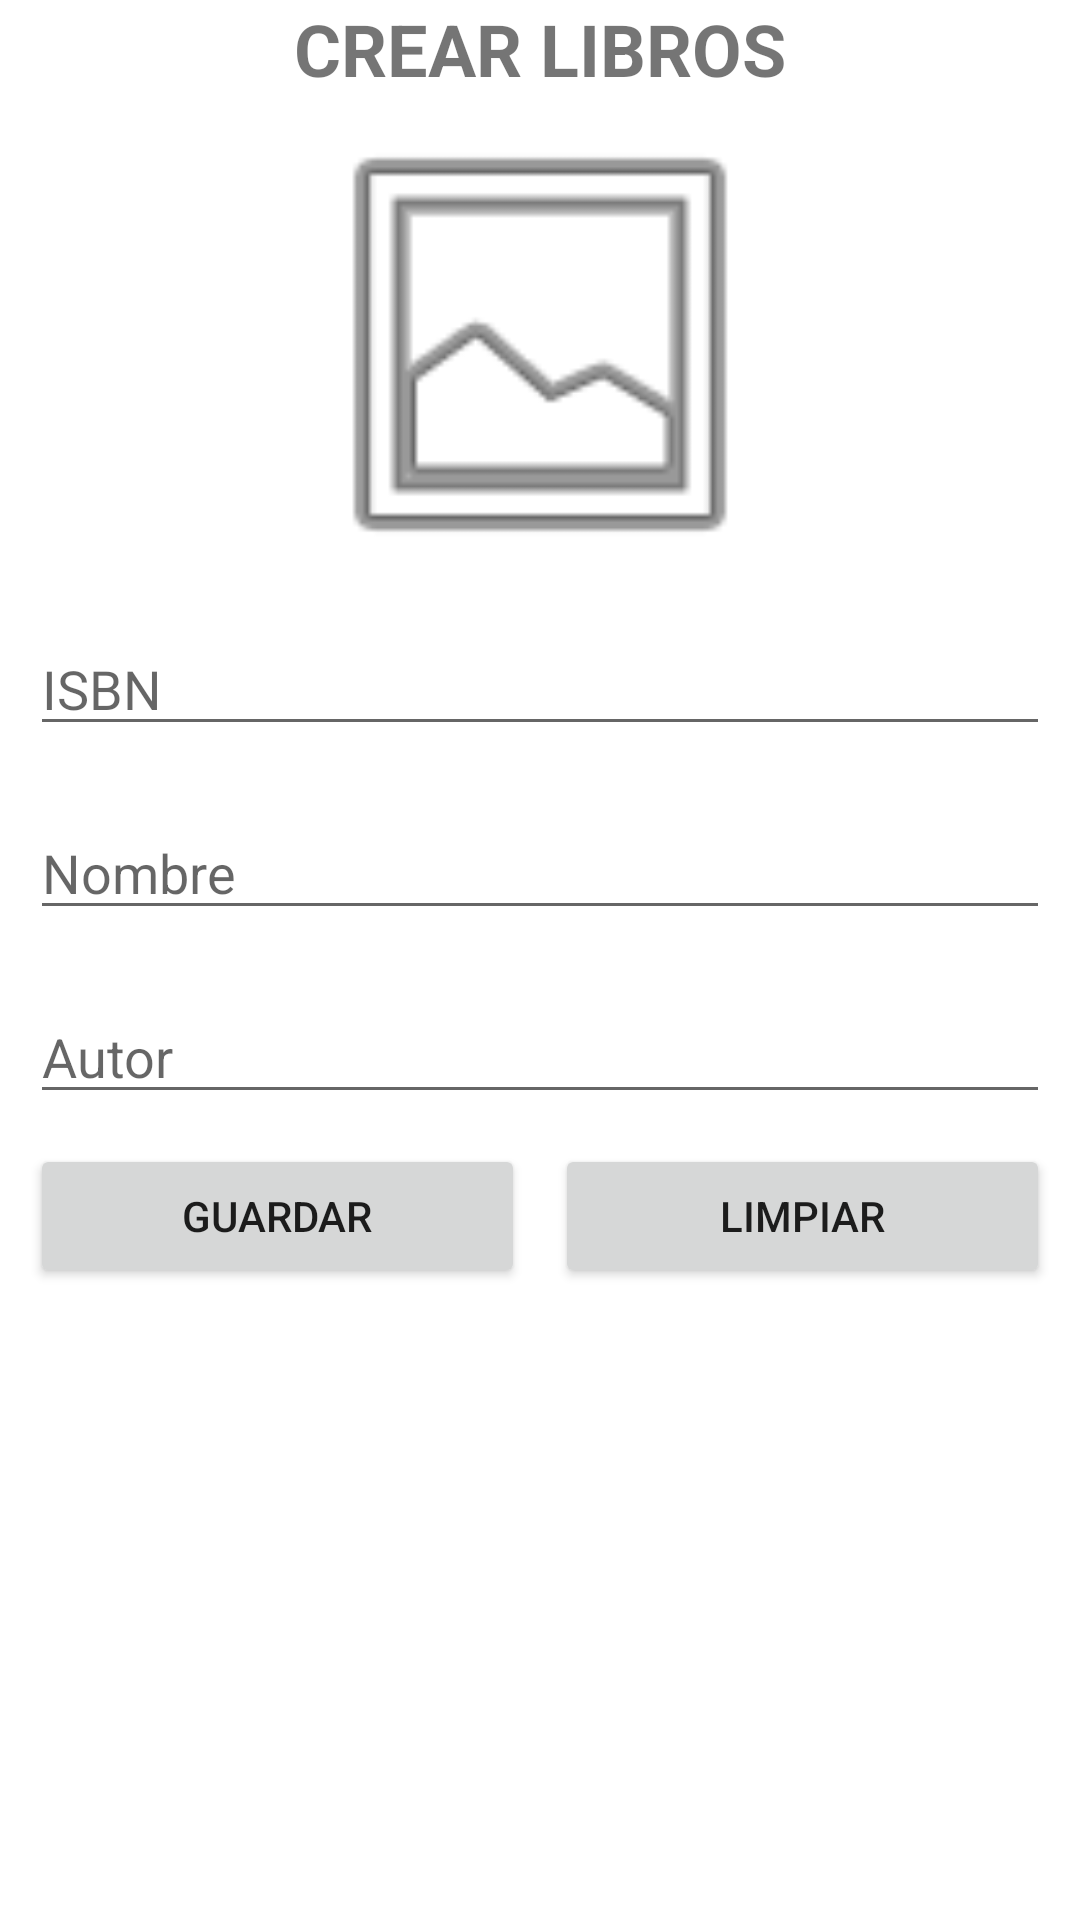

Android layout source for this screen:
<!-- AndroidManifest.xml: application theme Theme.TallerMaterial -->
<!-- res/layout/activity_crear_libro.xml -->
<?xml version="1.0" encoding="utf-8"?>
<LinearLayout xmlns:android="http://schemas.android.com/apk/res/android"
    xmlns:app="http://schemas.android.com/apk/res-auto"
    xmlns:tools="http://schemas.android.com/tools"
    android:layout_width="match_parent"
    android:layout_height="match_parent"
    android:orientation="vertical"
    tools:context=".CrearLibro">

    <TextView
        android:id="@+id/lblCrearLibro"
        android:layout_width="match_parent"
        android:layout_height="wrap_content"
        android:text="@string/crear_libro"
        android:textAlignment="center"
        android:textSize="24sp"
        android:textStyle="bold" />

    <ImageView
        android:id="@+id/imgFotoSeleccionada"
        android:layout_width="222dp"
        android:layout_height="165dp"
        android:layout_gravity="center_horizontal"
        app:srcCompat="@android:drawable/ic_menu_gallery" />

    <EditText
        android:id="@+id/txtISBN"
        android:layout_width="match_parent"
        android:layout_height="wrap_content"
        android:layout_margin="10sp"
        android:ems="10"
        android:hint="@string/isbn"
        android:inputType="number" />

    <EditText
        android:id="@+id/txtNombre"
        android:layout_width="match_parent"
        android:layout_height="wrap_content"
        android:layout_margin="10sp"
        android:ems="10"
        android:hint="@string/nombre"
        android:inputType="textPersonName" />

    <EditText
        android:id="@+id/txtAutor"
        android:layout_width="match_parent"
        android:layout_height="wrap_content"
        android:layout_margin="10sp"
        android:ems="10"
        android:hint="@string/autor"
        android:inputType="textPersonName" />

    <LinearLayout
        android:layout_width="match_parent"
        android:layout_height="match_parent"
        android:orientation="horizontal">

        <Button
            android:id="@+id/btnGuardar"
            android:layout_width="wrap_content"
            android:layout_height="wrap_content"
            android:layout_marginLeft="10sp"
            android:layout_weight="1"
            android:onClick="guardar"
            android:text="@string/guardar" />

        <Button
            android:id="@+id/btnLimpiar"
            android:layout_width="wrap_content"
            android:layout_height="wrap_content"
            android:layout_marginLeft="10sp"
            android:layout_marginRight="10sp"
            android:layout_weight="1"
            android:onClick="limpiar"
            android:text="@string/limpiar" />
    </LinearLayout>

</LinearLayout>
<!-- resources referenced by this layout -->
<resources>
  <string name="autor">Autor</string>
  <string name="crear_libro">CREAR LIBROS</string>
  <string name="guardar">Guardar</string>
  <string name="isbn">ISBN</string>
  <string name="limpiar">Limpiar</string>
  <string name="nombre">Nombre</string>
  <style name="Theme.TallerMaterial" parent="Theme.MaterialComponents.DayNight.DarkActionBar">
          
          <item name="colorPrimary">@color/purple_500</item>
          <item name="colorPrimaryVariant">@color/purple_700</item>
          <item name="colorOnPrimary">@color/white</item>
          
          <item name="colorSecondary">@color/teal_200</item>
          <item name="colorSecondaryVariant">@color/teal_700</item>
          <item name="colorOnSecondary">@color/black</item>
          
          <item name="android:statusBarColor" tools:targetApi="l">?attr/colorPrimaryVariant</item>
          
      </style>
  <color name="purple_500">#FF6200EE</color>
  <color name="purple_700">#FF3700B3</color>
  <color name="white">#FFFFFFFF</color>
  <color name="teal_200">#FF03DAC5</color>
  <color name="teal_700">#FF018786</color>
  <color name="black">#FF000000</color>
</resources>
